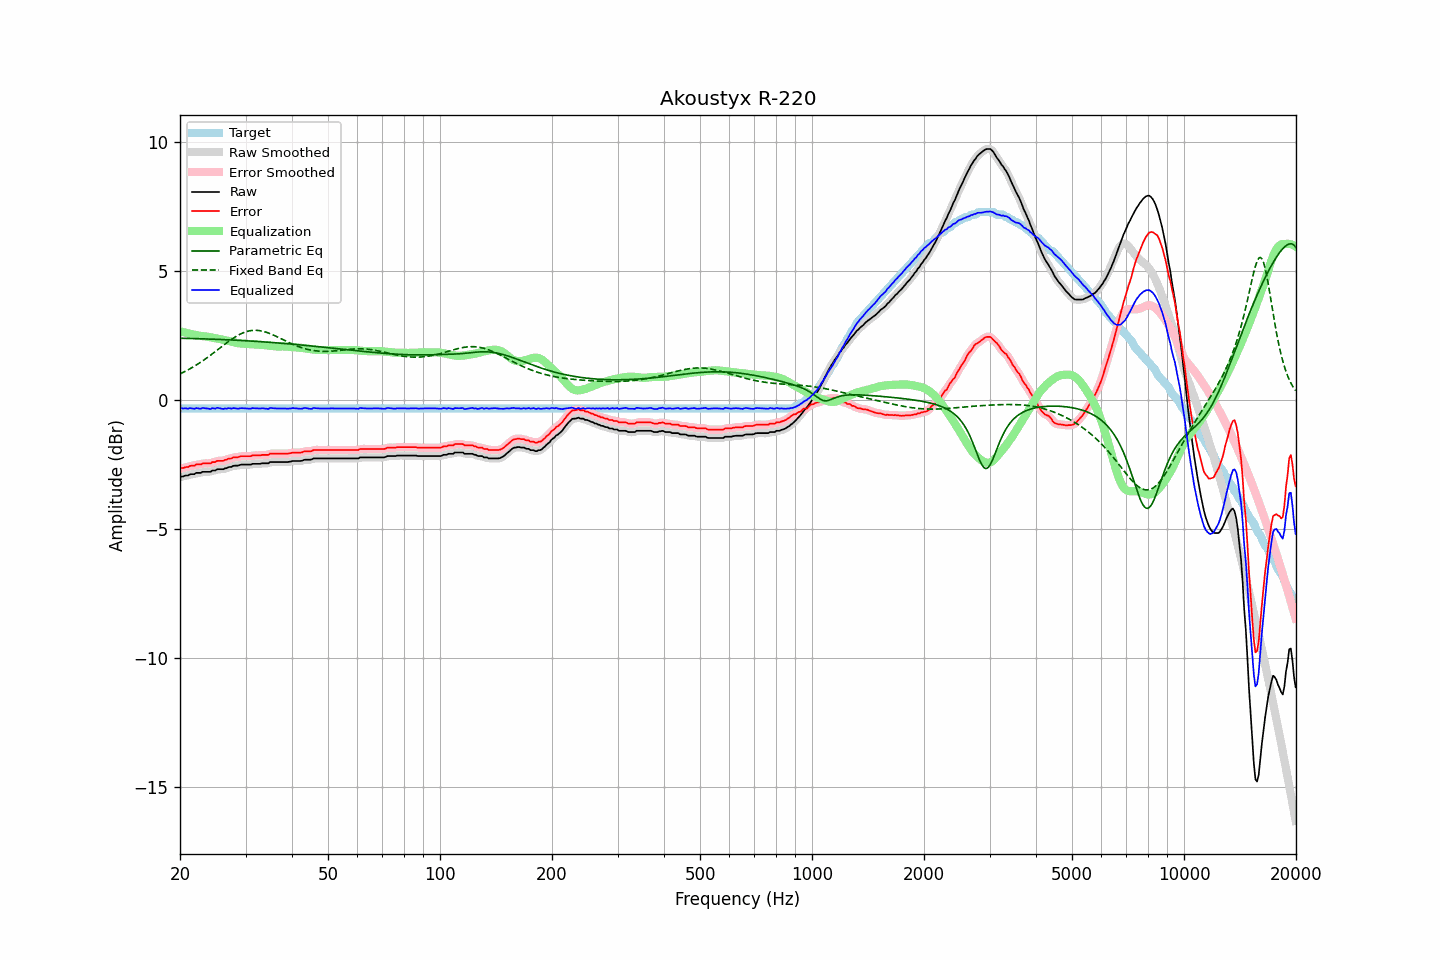

Source data for this figure (header and first rows):
frequency, raw, error, smoothed, error_smoothed, equalization, parametric_eq, fixed_band_eq, equalized_raw, equalized_smoothed, target
20.00, -2.99, -2.67, -2.99, -2.66, 2.66, 2.39, 1.01, -0.33, -0.32, -0.33
20.20, -2.96, -2.64, -2.97, -2.64, 2.64, 2.39, 1.04, -0.32, -0.33, -0.33
20.40, -2.96, -2.64, -2.95, -2.63, 2.63, 2.39, 1.07, -0.33, -0.33, -0.33
20.61, -2.93, -2.61, -2.94, -2.61, 2.61, 2.39, 1.10, -0.32, -0.33, -0.33
20.81, -2.92, -2.60, -2.92, -2.60, 2.60, 2.39, 1.14, -0.32, -0.33, -0.33
21.02, -2.92, -2.60, -2.90, -2.58, 2.58, 2.38, 1.17, -0.34, -0.32, -0.33
21.23, -2.88, -2.56, -2.89, -2.56, 2.57, 2.38, 1.20, -0.31, -0.32, -0.33
21.44, -2.87, -2.55, -2.88, -2.56, 2.55, 2.38, 1.24, -0.32, -0.33, -0.33
21.66, -2.87, -2.55, -2.86, -2.54, 2.54, 2.38, 1.27, -0.33, -0.33, -0.33
21.87, -2.87, -2.54, -2.85, -2.53, 2.53, 2.38, 1.31, -0.34, -0.33, -0.33
22.09, -2.82, -2.50, -2.84, -2.51, 2.51, 2.38, 1.35, -0.31, -0.33, -0.33
22.31, -2.82, -2.50, -2.83, -2.50, 2.50, 2.37, 1.39, -0.32, -0.33, -0.33
22.54, -2.82, -2.50, -2.81, -2.49, 2.49, 2.37, 1.43, -0.33, -0.32, -0.33
22.76, -2.82, -2.50, -2.81, -2.48, 2.48, 2.37, 1.47, -0.34, -0.33, -0.33
22.99, -2.78, -2.46, -2.79, -2.47, 2.47, 2.37, 1.51, -0.31, -0.32, -0.33
23.22, -2.78, -2.46, -2.78, -2.46, 2.47, 2.37, 1.56, -0.31, -0.32, -0.33
23.45, -2.78, -2.46, -2.78, -2.45, 2.46, 2.37, 1.60, -0.32, -0.32, -0.33
23.69, -2.78, -2.46, -2.79, -2.46, 2.45, 2.36, 1.64, -0.33, -0.33, -0.33
23.92, -2.78, -2.46, -2.78, -2.45, 2.44, 2.36, 1.69, -0.34, -0.34, -0.33
24.16, -2.78, -2.45, -2.76, -2.44, 2.43, 2.36, 1.74, -0.35, -0.33, -0.33
24.40, -2.73, -2.41, -2.75, -2.43, 2.42, 2.36, 1.78, -0.31, -0.33, -0.33
24.65, -2.73, -2.41, -2.73, -2.41, 2.41, 2.35, 1.83, -0.32, -0.32, -0.33
24.89, -2.73, -2.40, -2.71, -2.38, 2.39, 2.35, 1.88, -0.34, -0.31, -0.33
25.14, -2.68, -2.36, -2.70, -2.37, 2.38, 2.35, 1.93, -0.30, -0.31, -0.33
25.39, -2.68, -2.36, -2.68, -2.36, 2.37, 2.35, 1.97, -0.31, -0.31, -0.33
25.65, -2.68, -2.36, -2.68, -2.35, 2.36, 2.34, 2.02, -0.32, -0.32, -0.33
25.91, -2.68, -2.36, -2.68, -2.35, 2.34, 2.34, 2.07, -0.34, -0.33, -0.33
26.16, -2.68, -2.35, -2.67, -2.35, 2.33, 2.34, 2.12, -0.35, -0.34, -0.33
26.43, -2.64, -2.32, -2.65, -2.33, 2.32, 2.34, 2.17, -0.32, -0.33, -0.33
26.69, -2.64, -2.32, -2.63, -2.30, 2.30, 2.33, 2.21, -0.34, -0.33, -0.33
26.96, -2.60, -2.28, -2.61, -2.29, 2.29, 2.33, 2.26, -0.31, -0.32, -0.33
27.23, -2.59, -2.27, -2.60, -2.27, 2.27, 2.33, 2.30, -0.32, -0.32, -0.33
27.50, -2.59, -2.27, -2.57, -2.25, 2.26, 2.32, 2.35, -0.34, -0.32, -0.33
27.77, -2.55, -2.23, -2.56, -2.23, 2.24, 2.32, 2.39, -0.31, -0.32, -0.33
28.05, -2.54, -2.22, -2.55, -2.22, 2.22, 2.32, 2.43, -0.32, -0.32, -0.33
28.33, -2.54, -2.22, -2.54, -2.21, 2.21, 2.32, 2.47, -0.33, -0.33, -0.33
28.62, -2.54, -2.22, -2.53, -2.21, 2.20, 2.31, 2.50, -0.34, -0.33, -0.33
28.90, -2.52, -2.20, -2.52, -2.20, 2.19, 2.31, 2.54, -0.33, -0.33, -0.33
29.19, -2.50, -2.18, -2.51, -2.18, 2.19, 2.31, 2.57, -0.31, -0.32, -0.33
29.48, -2.50, -2.18, -2.50, -2.17, 2.18, 2.30, 2.60, -0.32, -0.32, -0.33
29.78, -2.50, -2.18, -2.50, -2.17, 2.18, 2.30, 2.62, -0.32, -0.32, -0.33
30.08, -2.50, -2.18, -2.50, -2.18, 2.17, 2.29, 2.64, -0.33, -0.33, -0.33
30.38, -2.50, -2.18, -2.50, -2.18, 2.17, 2.29, 2.66, -0.33, -0.33, -0.33
30.68, -2.50, -2.18, -2.50, -2.17, 2.17, 2.29, 2.68, -0.34, -0.33, -0.33
30.99, -2.50, -2.18, -2.49, -2.17, 2.16, 2.28, 2.69, -0.34, -0.33, -0.33
31.30, -2.47, -2.15, -2.48, -2.16, 2.16, 2.28, 2.69, -0.31, -0.32, -0.33
31.61, -2.47, -2.15, -2.47, -2.15, 2.15, 2.28, 2.70, -0.32, -0.32, -0.33
31.93, -2.47, -2.15, -2.47, -2.14, 2.15, 2.27, 2.70, -0.32, -0.32, -0.33
32.24, -2.47, -2.15, -2.47, -2.15, 2.14, 2.27, 2.70, -0.33, -0.33, -0.33
32.57, -2.47, -2.15, -2.47, -2.14, 2.14, 2.26, 2.69, -0.33, -0.33, -0.33
32.89, -2.47, -2.15, -2.46, -2.14, 2.14, 2.26, 2.68, -0.33, -0.33, -0.33
33.22, -2.45, -2.13, -2.46, -2.13, 2.13, 2.25, 2.67, -0.32, -0.32, -0.33
33.55, -2.45, -2.13, -2.45, -2.13, 2.13, 2.25, 2.66, -0.32, -0.32, -0.33
33.89, -2.45, -2.13, -2.45, -2.13, 2.12, 2.25, 2.64, -0.33, -0.33, -0.33
34.23, -2.45, -2.13, -2.45, -2.12, 2.11, 2.24, 2.62, -0.34, -0.34, -0.33
34.57, -2.45, -2.13, -2.43, -2.11, 2.10, 2.24, 2.60, -0.35, -0.33, -0.33
34.92, -2.40, -2.08, -2.42, -2.09, 2.10, 2.23, 2.57, -0.31, -0.32, -0.33
35.27, -2.40, -2.08, -2.40, -2.08, 2.09, 2.23, 2.55, -0.31, -0.32, -0.33
35.62, -2.40, -2.08, -2.40, -2.07, 2.08, 2.22, 2.52, -0.32, -0.31, -0.33
35.97, -2.40, -2.08, -2.40, -2.08, 2.08, 2.22, 2.49, -0.32, -0.32, -0.33
... 635 more rows
